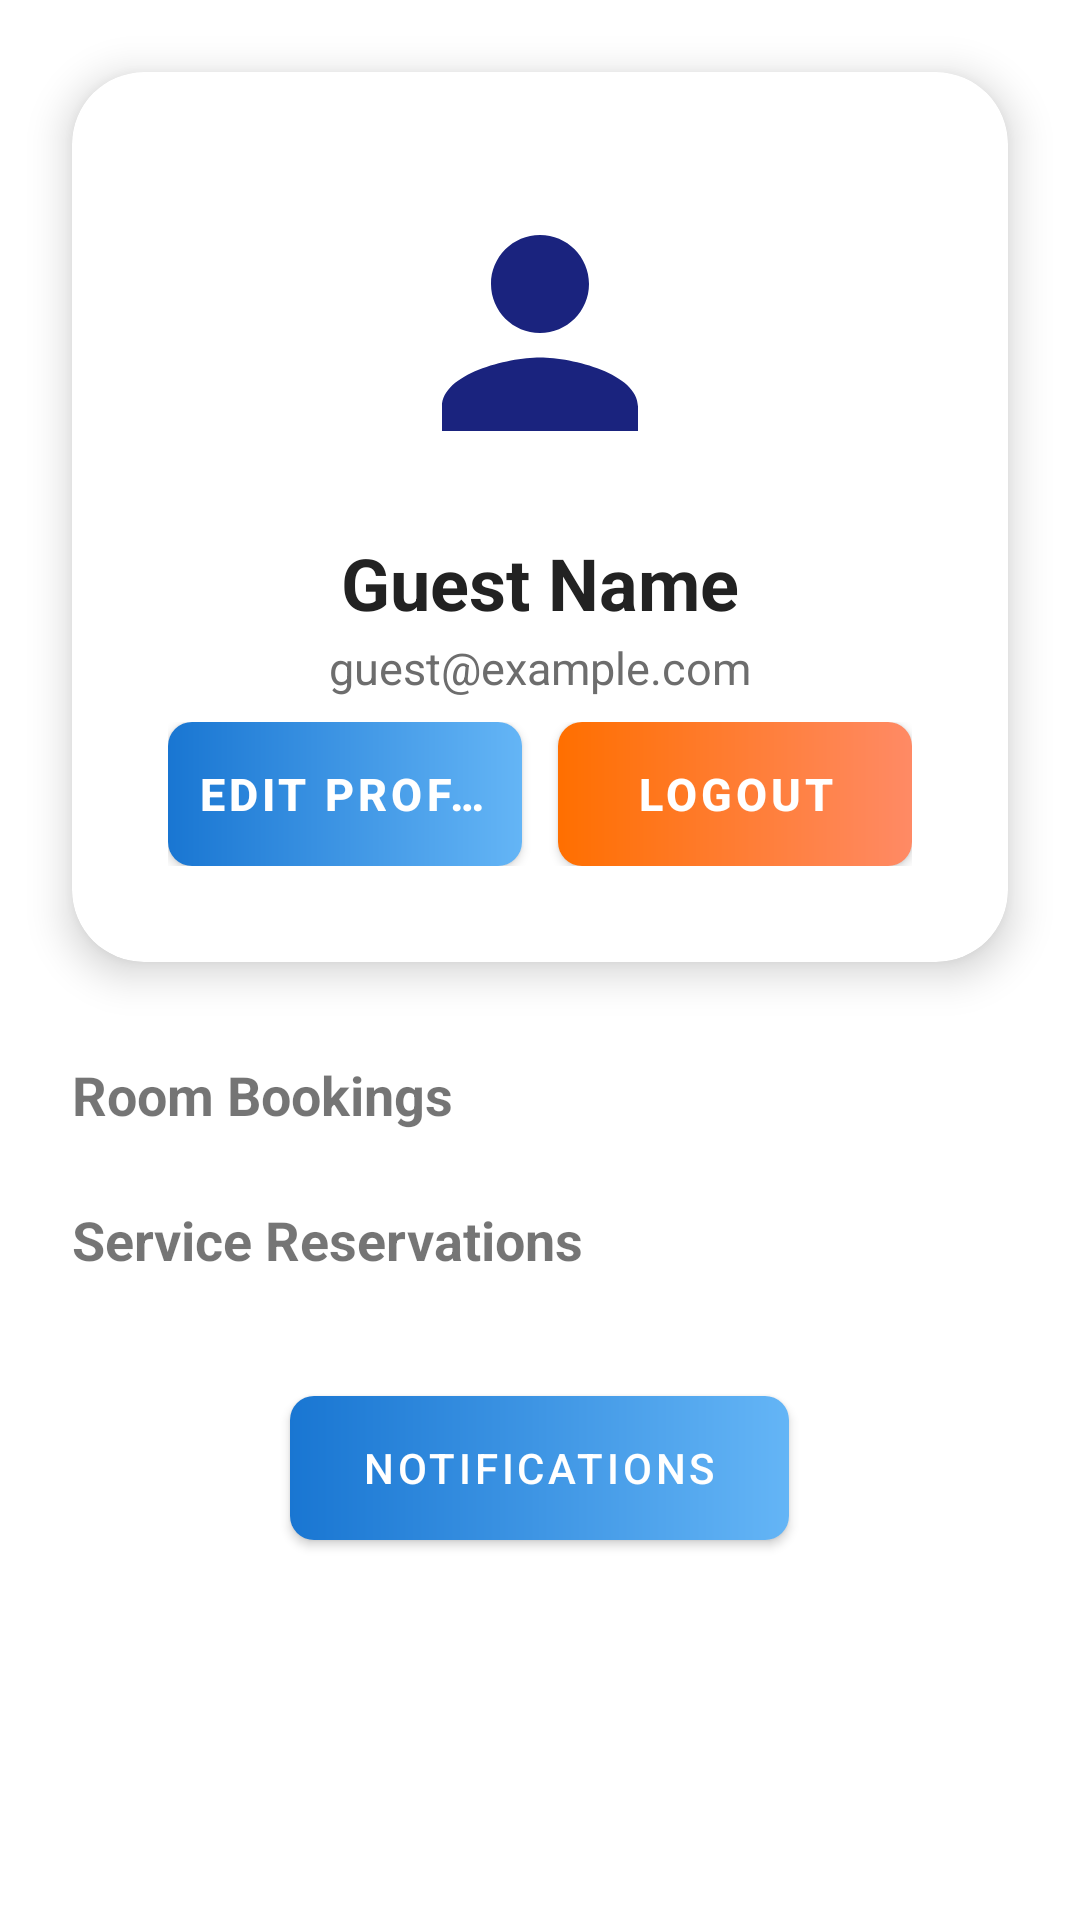

This screen was rendered from an Android layout file. Write that file and the resources it references.
<!-- AndroidManifest.xml: application theme Theme.LuxeVistaResort -->
<!-- res/layout/fragment_profile.xml -->
<?xml version="1.0" encoding="utf-8"?>
<ScrollView xmlns:android="http://schemas.android.com/apk/res/android"
    xmlns:app="http://schemas.android.com/apk/res-auto"
    android:layout_width="match_parent"
    android:layout_height="match_parent"
    android:background="@color/colorBackground"
    android:padding="0dp"
    android:fitsSystemWindows="true">

    <LinearLayout
        android:layout_width="match_parent"
        android:layout_height="wrap_content"
        android:orientation="vertical"
        android:padding="0dp"
        android:paddingBottom="72dp">

        
        <androidx.cardview.widget.CardView
            android:layout_width="match_parent"
            android:layout_height="wrap_content"
            android:backgroundTint="@android:color/white"
            android:elevation="12dp"
            app:cardCornerRadius="24dp"
            android:layout_margin="24dp">
            <LinearLayout
                android:layout_width="match_parent"
                android:layout_height="wrap_content"
                android:orientation="vertical"
                android:gravity="center_horizontal"
                android:padding="32dp">
                <ImageView
                    android:id="@+id/profile_avatar"
                    android:layout_width="110dp"
                    android:layout_height="110dp"
                    android:src="@drawable/ic_profile"
                    android:background="@drawable/circle_bg"
                    android:scaleType="centerCrop"
                    android:layout_marginBottom="8dp"
                    android:elevation="4dp"
                    android:padding="6dp"/>
                <TextView
                    android:id="@+id/user_name"
                    android:layout_width="wrap_content"
                    android:layout_height="wrap_content"
                    android:text="Guest Name"
                    android:textColor="#222222"
                    android:textSize="24sp"
                    android:textStyle="bold"
                    android:layout_marginTop="4dp"/>
                <TextView
                    android:id="@+id/user_email"
                    android:layout_width="wrap_content"
                    android:layout_height="wrap_content"
                    android:text="guest@example.com"
                    android:textColor="#6D6D6D"
                    android:textSize="15sp"
                    android:layout_marginTop="2dp"
                    android:layout_marginBottom="8dp"/>
                <LinearLayout
                    android:layout_width="match_parent"
                    android:layout_height="wrap_content"
                    android:orientation="horizontal"
                    android:gravity="center"
                    android:layout_marginTop="0dp">
                    <com.google.android.material.button.MaterialButton
                        android:id="@+id/btn_edit_profile"
                        android:layout_width="0dp"
                        android:layout_height="48dp"
                        android:layout_weight="1"
                        android:text="Edit Profile"
                        android:textColor="@android:color/white"
                        android:background="@drawable/button_teal_gradient_bg"
                        app:backgroundTint="@null"
                        android:textStyle="bold"
                        android:textSize="15sp"
                        android:drawableStart="@android:drawable/ic_menu_edit"
                        android:layout_marginEnd="6dp"
                        android:paddingLeft="8dp"
                        android:paddingRight="8dp"
                        android:maxLines="1"
                        android:ellipsize="end"
                        android:elevation="4dp"/>
                    <com.google.android.material.button.MaterialButton
                        android:id="@+id/btn_logout"
                        android:layout_width="0dp"
                        android:layout_height="48dp"
                        android:layout_weight="1"
                        android:text="Logout"
                        android:textColor="@android:color/white"
                        android:background="@drawable/button_orange_gradient_bg"
                        app:backgroundTint="@null"
                        android:textStyle="bold"
                        android:textSize="15sp"
                        android:drawableStart="@android:drawable/ic_lock_power_off"
                        android:layout_marginStart="6dp"
                        android:paddingLeft="8dp"
                        android:paddingRight="8dp"
                        android:maxLines="1"
                        android:ellipsize="end"
                        android:elevation="4dp"/>
                </LinearLayout>
            </LinearLayout>
        </androidx.cardview.widget.CardView>

        
        <LinearLayout
            android:layout_width="match_parent"
            android:layout_height="wrap_content"
            android:orientation="vertical"
            android:paddingLeft="24dp"
            android:paddingRight="24dp">
        </LinearLayout>

        <TextView
            android:id="@+id/booking_history_label"
            android:layout_width="wrap_content"
            android:layout_height="wrap_content"
            android:text="Room Bookings"
            android:textStyle="bold"
            android:textSize="18sp"
            android:layout_marginLeft="24dp"
            android:layout_marginTop="8dp"/>
        <LinearLayout
            android:id="@+id/booking_history_list"
            android:layout_width="match_parent"
            android:layout_height="wrap_content"
            android:orientation="vertical"
            android:paddingLeft="24dp"
            android:paddingRight="24dp"
            android:paddingBottom="8dp"/>
        <TextView
            android:id="@+id/reservation_history_label"
            android:layout_width="wrap_content"
            android:layout_height="wrap_content"
            android:text="Service Reservations"
            android:textStyle="bold"
            android:textSize="18sp"
            android:layout_marginLeft="24dp"
            android:layout_marginTop="16dp"/>
        <LinearLayout
            android:id="@+id/reservation_history_list"
            android:layout_width="match_parent"
            android:layout_height="wrap_content"
            android:orientation="vertical"
            android:paddingLeft="24dp"
            android:paddingRight="24dp"
            android:paddingBottom="24dp"/>
        <com.google.android.material.button.MaterialButton
            android:id="@+id/btn_notifications"
            android:layout_width="wrap_content"
            android:layout_height="48dp"
            android:text="NOTIFICATIONS"
            android:textAllCaps="true"
            android:textColor="@android:color/white"
            android:background="@drawable/button_teal_gradient_bg"
            app:backgroundTint="@null"
            android:layout_gravity="center_horizontal"
            android:paddingLeft="24dp"
            android:paddingRight="24dp"
            android:layout_marginTop="16dp"
            style="@style/Widget.MaterialComponents.Button"
            />

        
        <View
            android:layout_width="match_parent"
            android:layout_height="64dp"
            android:background="@android:color/transparent"/>
    </LinearLayout>
</ScrollView>
<!-- resources referenced by this layout -->
<resources>
  <color name="colorBackground">#FFFFFF</color>
  <!-- drawable button_orange_gradient_bg (drawable) -->
  <?xml version="1.0" encoding="utf-8"?>
  <shape xmlns:android="http://schemas.android.com/apk/res/android">
      <gradient
          android:type="linear"
          android:angle="0"
          android:startColor="#FF6F00"
          android:endColor="#FF8A65" />
      <corners android:radius="8dp"/>
  </shape>
  <!-- drawable button_teal_gradient_bg (drawable) -->
  <?xml version="1.0" encoding="utf-8"?>
  <shape xmlns:android="http://schemas.android.com/apk/res/android">
      <gradient
          android:type="linear"
          android:angle="0"
          android:startColor="#1976D2"
          android:endColor="#64B5F6" />
      <corners android:radius="8dp"/>
  </shape>
  <!-- drawable ic_profile (drawable) -->
  <?xml version="1.0" encoding="utf-8"?>
  <vector xmlns:android="http://schemas.android.com/apk/res/android"
      android:width="24dp"
      android:height="24dp"
      android:viewportWidth="24"
      android:viewportHeight="24">
      <path
          android:fillColor="#1A237E"
          android:pathData="M12,12c2.21,0,4-1.79,4-4s-1.79-4-4-4s-4,1.79-4,4S9.79,12,12,12zM12,14c-2.67,0-8,1.34-8,4v2h16v-2C20,15.34,14.67,14,12,14z"/>
  </vector>
  <style name="Theme.LuxeVistaResort" parent="Theme.MaterialComponents.DayNight.NoActionBar">
          <item name="colorPrimary">@color/colorPrimary</item>
          <item name="colorPrimaryVariant">@color/colorPrimaryDark</item>
          <item name="colorOnPrimary">@color/colorAccent</item>
          <item name="colorSecondary">@color/colorAccent</item>
          <item name="colorSecondaryVariant">@color/colorAccent</item>
          <item name="android:colorBackground">@color/colorBackground</item>
          <item name="android:textColorPrimary">@color/colorText</item>
          <item name="cardViewStyle">@style/LuxeCardView</item>
      </style>
  <color name="colorPrimary">#1565C0</color>
  <color name="colorPrimaryDark">#0D47A1</color>
  <color name="colorAccent">#64B5F6</color>
  <color name="colorText">#1A237E</color>
  <style name="LuxeCardView" parent="Widget.MaterialComponents.CardView">
          <item name="cardCornerRadius">16dp</item>
          <item name="cardElevation">8dp</item>
          <item name="cardBackgroundColor">@color/colorCard</item>
      </style>
  <color name="colorCard">#E3F2FD</color>
</resources>
